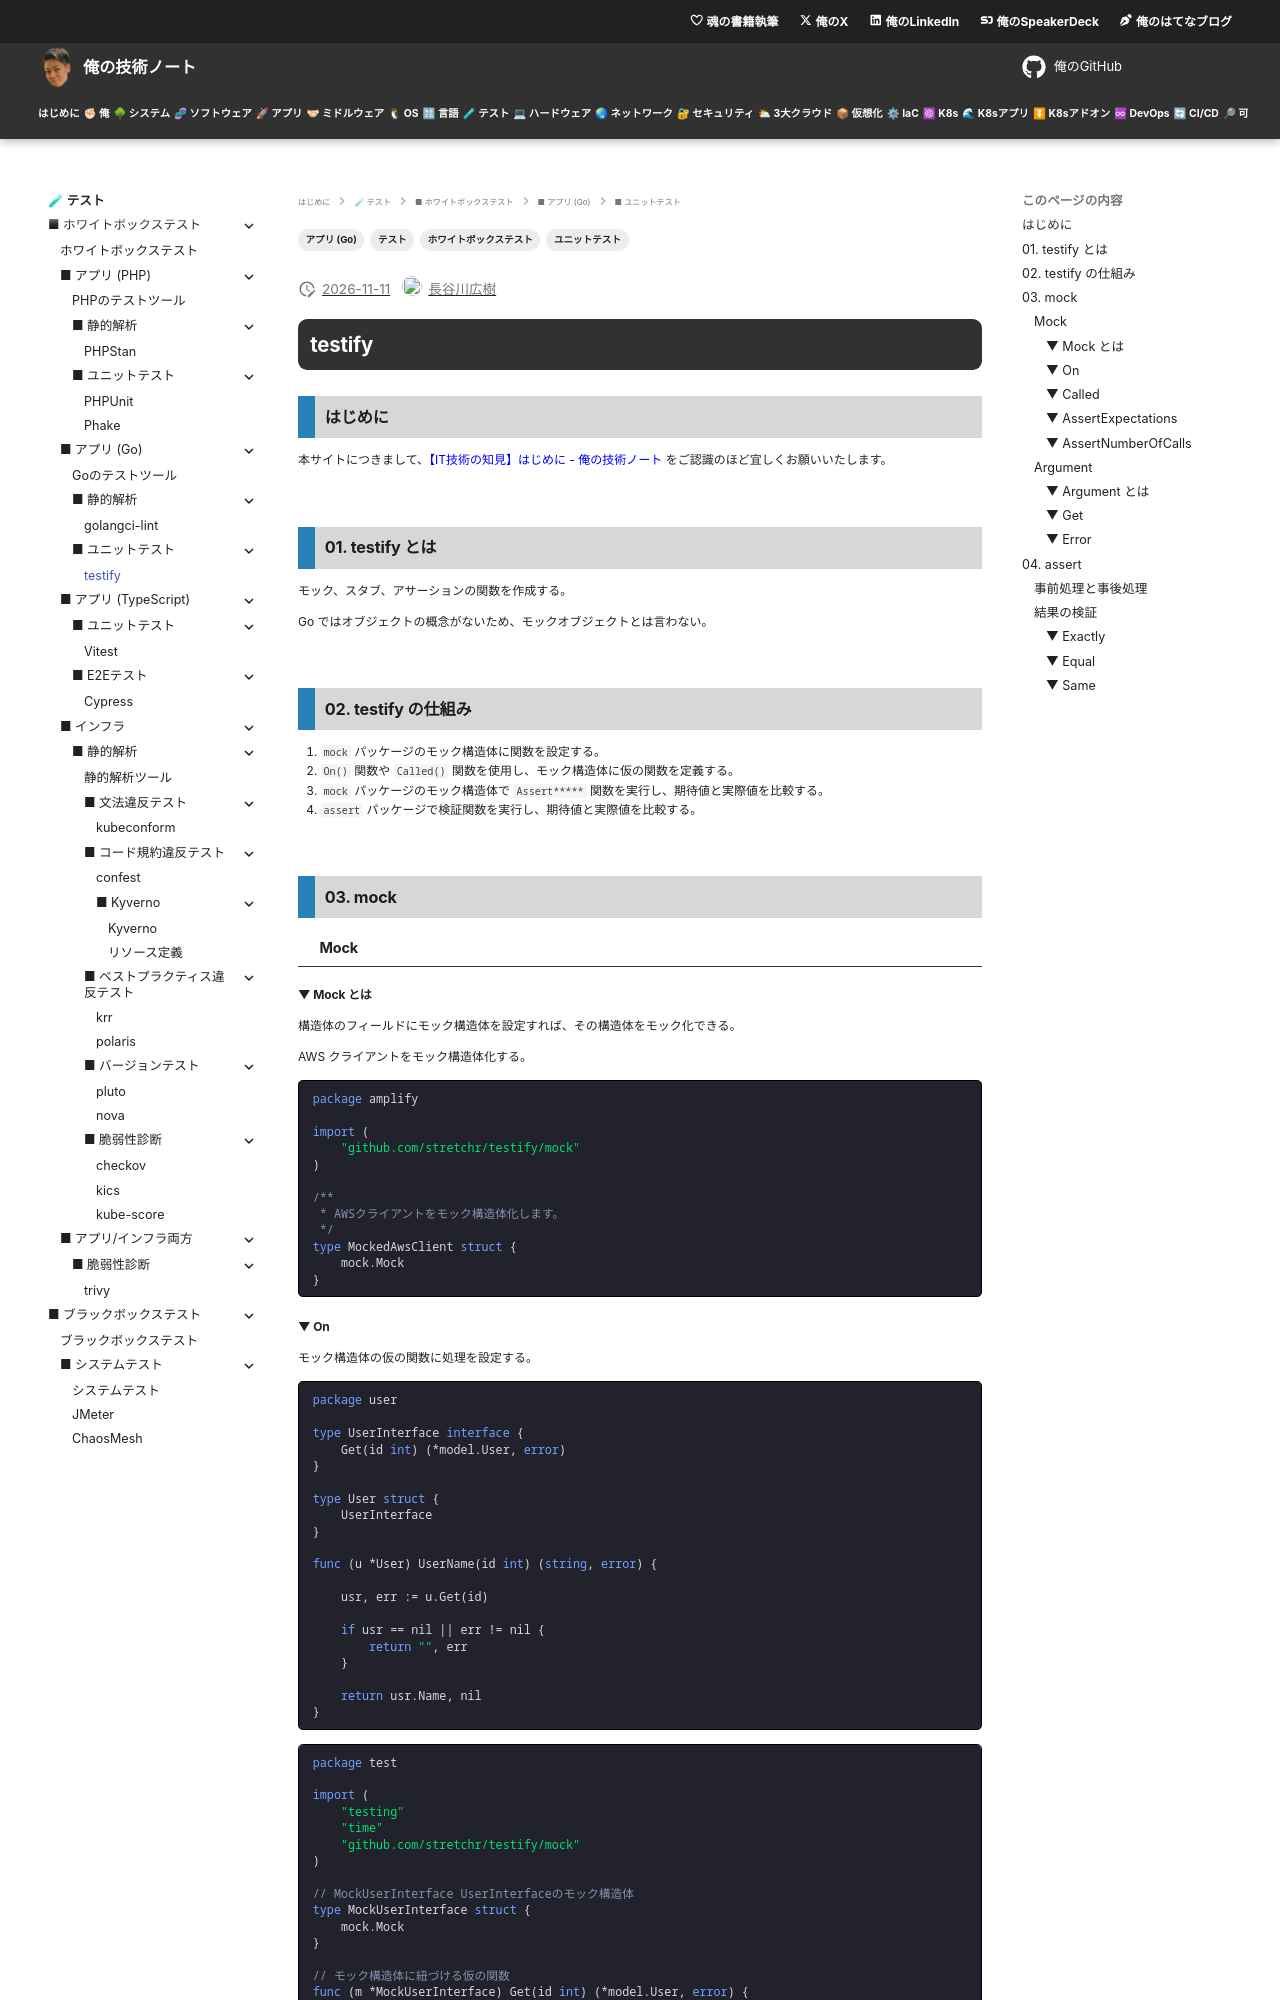

repository: hiroki-it/tech-notebook · page: testing/testing_whitebox_application_go_unit_testify.html · generator: mkdocs

---
title: 【IT技術の知見】testify
description: testifyの知見を記録しています。
tags:
  - "テスト"
  - "ホワイトボックステスト"
  - "アプリ (Go)"
  - "ユニットテスト"
---

# testify

## はじめに

本サイトにつきまして、[【IT技術の知見】はじめに - 俺の技術ノート](https://hiroki-it.github.io/tech-notebook/) をご認識のほど宜しくお願いいたします。

<br>

## 01. testify とは

モック、スタブ、アサーションの関数を作成する。

Go ではオブジェクトの概念がないため、モックオブジェクトとは言わない。

<br>

## 02. testify の仕組み

1. `mock` パッケージのモック構造体に関数を設定する。
2. `On()` 関数や `Called()` 関数を使用し、モック構造体に仮の関数を定義する。
3. `mock` パッケージのモック構造体で `Assert*****` 関数を実行し、期待値と実際値を比較する。
4. `assert` パッケージで検証関数を実行し、期待値と実際値を比較する。

<br>

## 03. mock

### Mock

#### ▼ Mock とは

構造体のフィールドにモック構造体を設定すれば、その構造体をモック化できる。

AWS クライアントをモック構造体化する。

```go
package amplify

import (
	"github.com/stretchr/testify/mock"
)

/**
 * AWSクライアントをモック構造体化します。
 */
type MockedAwsClient struct {
	mock.Mock
}
```

#### ▼ On

モック構造体の仮の関数に処理を設定する。

```go
package user

type UserInterface interface {
	Get(id int) (*model.User, error)
}

type User struct {
    UserInterface
}

func (u *User) UserName(id int) (string, error) {

    usr, err := u.Get(id)

	if usr == nil || err != nil {
        return "", err
    }

	return usr.Name, nil
}
```

```go
package test

import (
	"testing"
	"time"
	"github.com/stretchr/testify/mock"
)

// MockUserInterface UserInterfaceのモック構造体
type MockUserInterface struct {
	mock.Mock
}

// モック構造体に紐づける仮の関数
func (m *MockUserInterface) Get(id int) (*model.User, error) {

	// On()関数で設定された値を受け取る
	arguments := m.Called(id)

	// 本物の関数を同じ返却値にする
	return arguments.Get(0).(*model.User), ret.Error(1)
}

func TestUser_UserName(t *testing.T) {

    testUser := &model.User{ID: 1, Name: "Tom", Gender: model.Male, CreatedAt: time.Now(), UpdatedAt: time.Now()}

    mockUser := new(user.MockUserInterface)

	// Get()関数内部のCalled()関数に、仮の処理 (ここでは引数と返却値) を設定する
	// 引数と返却値のデータ型は、仮のGet()関数と一致させる
    mockUser.On("Get", testUser.ID).Return(testUser, nil)

    u := &User{
        mockUser,
    }

    got, err := u.UserName(testUser.ID)

    if err != nil {
        t.Errorf("Failed to do something: %v", err)
    }
}
```

> - [testify/mockでgolangのテストを書く #Go - Qiita](https://qiita.com/muroon/items/f8beec802c29e66d1918#%E3%83%86%E3%82%B9%E3%83%88%E3%81%AE%E5%AE%9F%E8%A1%8C)
